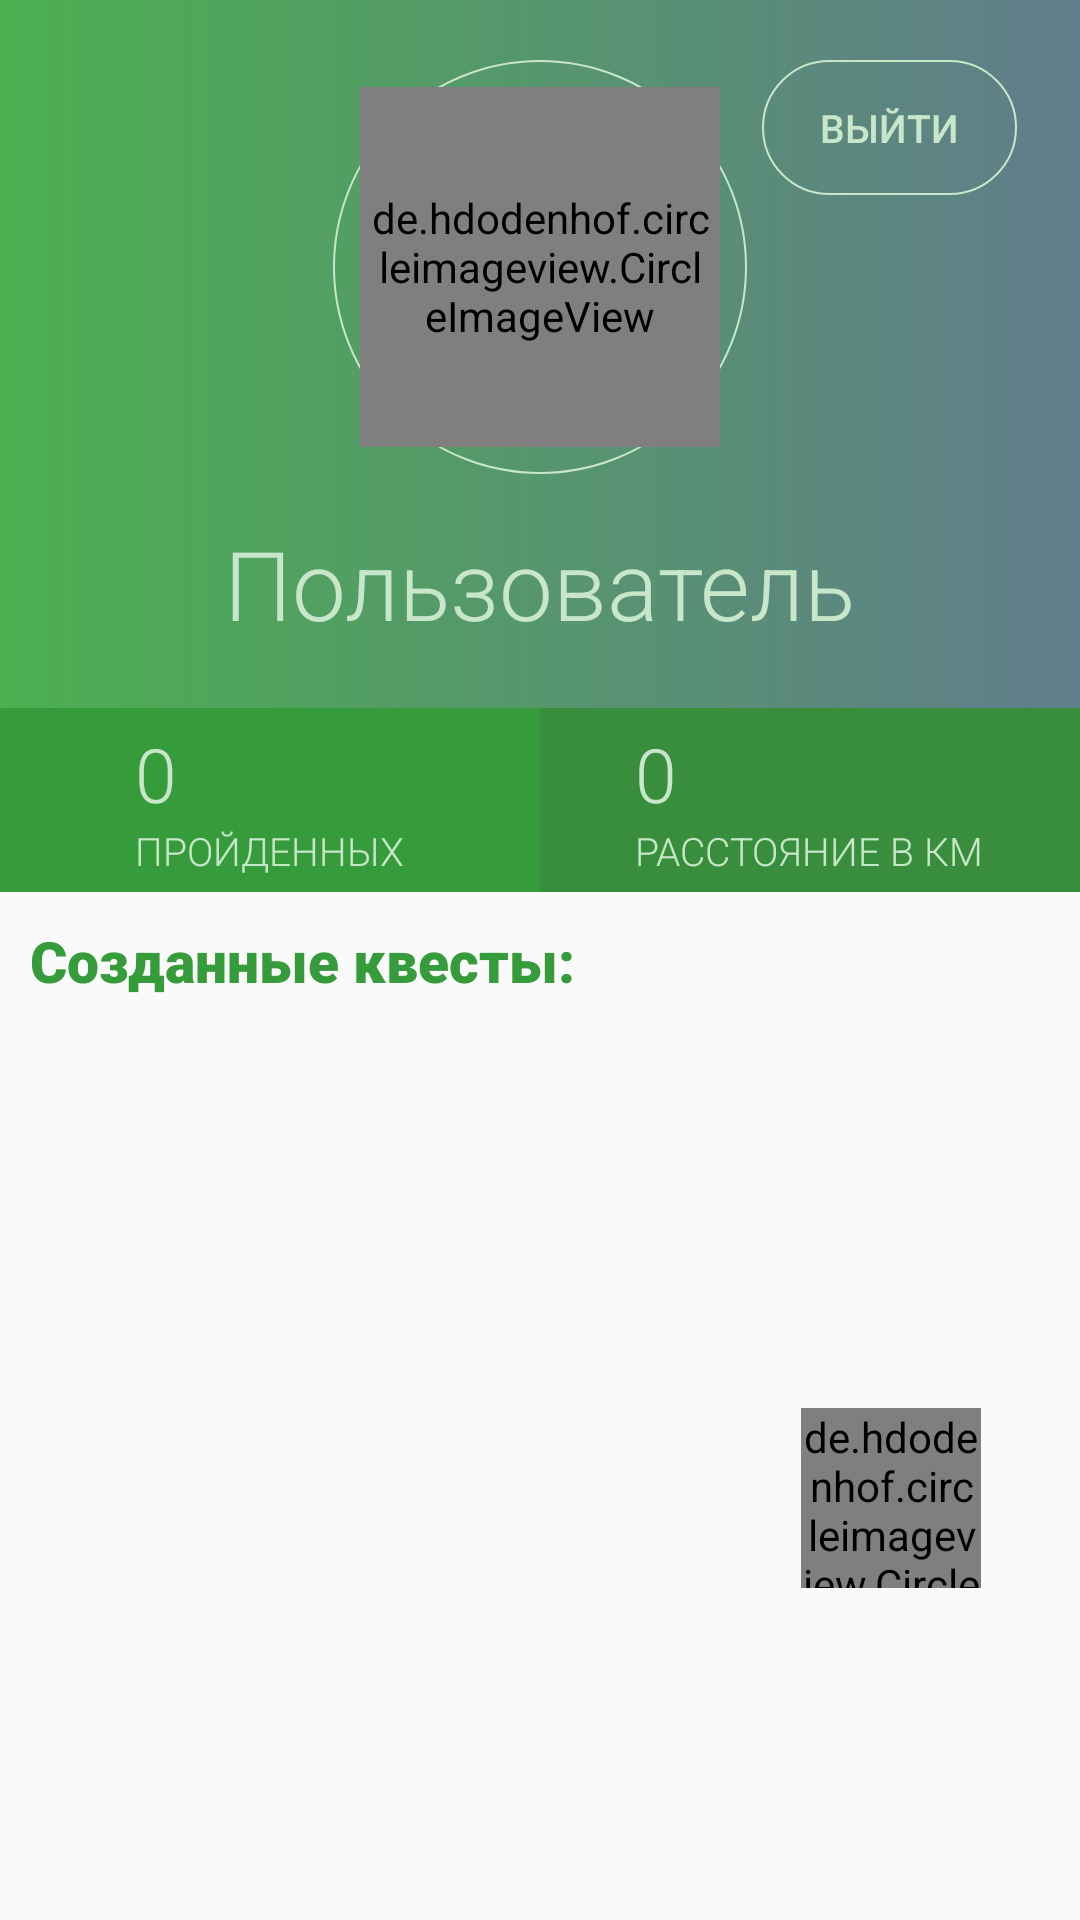

Write the Android layout XML for this screen, with the resource values it uses.
<!-- AndroidManifest.xml: application theme AppTheme -->
<!-- res/layout/profile_fragment.xml -->
<?xml version="1.0" encoding="utf-8"?>
<RelativeLayout xmlns:android="http://schemas.android.com/apk/res/android"
        xmlns:app="http://schemas.android.com/apk/res-auto"
        xmlns:tools="http://schemas.android.com/tools"
        android:layout_width="match_parent"
        android:layout_height="match_parent"
        tools:context=".ui.fragments.ProfileFragment">

    <androidx.constraintlayout.widget.ConstraintLayout
            android:id="@+id/profile_progress_bar"
            android:layout_width="match_parent"
            android:layout_height="match_parent"
            android:visibility="invisible">

        <TextView
                android:layout_width="wrap_content"
                android:layout_height="wrap_content"
                android:layout_marginBottom="36dp"
                android:fontFamily="sans-serif-black"
                android:text="Загрузка профиля"
                android:textColor="@color/accent"
                android:textSize="20sp"
                app:layout_constraintBottom_toTopOf="@+id/progressBar2"
                app:layout_constraintEnd_toEndOf="parent"
                app:layout_constraintStart_toStartOf="parent" />

        <ProgressBar
                android:id="@+id/progressBar2"
                android:layout_width="150dp"
                android:layout_height="150dp"
                android:layout_gravity="center"
                app:layout_constraintBottom_toBottomOf="parent"
                app:layout_constraintEnd_toEndOf="parent"
                app:layout_constraintStart_toStartOf="parent"
                app:layout_constraintTop_toTopOf="parent" />
    </androidx.constraintlayout.widget.ConstraintLayout>

    <RelativeLayout
            android:id="@+id/profile_main_context"
            android:layout_width="match_parent"
            android:layout_height="match_parent">

        <RelativeLayout
                android:id="@+id/rellay"
                android:layout_width="match_parent"
                android:layout_height="wrap_content"
                android:background="@drawable/gradient_bg"
                android:paddingBottom="20dp">

            <RelativeLayout
                    android:id="@+id/image_user"
                    android:layout_width="wrap_content"
                    android:layout_height="wrap_content"
                    android:layout_centerHorizontal="true"
                    android:layout_marginTop="20dp"
                    android:background="@drawable/circle_bordger">

                <de.hdodenhof.circleimageview.CircleImageView
                        android:id="@+id/profile_photo"
                        android:layout_width="120dp"
                        android:layout_height="120dp"
                        android:layout_margin="9dp"
                        android:background="@drawable/select_photo_bg"
                        android:padding="3dp"
                        android:src="@drawable/ic_launcher_foreground" />
            </RelativeLayout>

            <TextView
                    android:id="@+id/tv_username_profile"
                    android:layout_width="wrap_content"
                    android:layout_height="wrap_content"
                    android:layout_below="@id/image_user"
                    android:layout_centerHorizontal="true"
                    android:layout_marginTop="15dp"
                    android:fontFamily="sans-serif-light"
                    android:text="Пользователь"
                    android:textColor="@color/primary_light"
                    android:textSize="32sp" />

            <Button
                    android:id="@+id/button_sign_out"
                    android:layout_width="85dp"
                    android:layout_height="45dp"
                    android:layout_marginStart="5dp"
                    android:layout_marginTop="20dp"
                    android:layout_toEndOf="@+id/image_user"
                    android:background="@drawable/circle_bordger"
                    android:clickable="true"
                    android:fontFamily="sans-serif-medium"
                    android:text="Выйти"
                    android:textColor="@color/primary_light"
                    android:textSize="13sp" />

        </RelativeLayout>

        <LinearLayout
                android:id="@+id/linllay"
                android:layout_width="match_parent"
                android:layout_height="wrap_content"
                android:layout_below="@id/rellay"
                android:orientation="horizontal">

            <RelativeLayout
                    android:layout_width="match_parent"
                    android:layout_height="wrap_content"
                    android:layout_gravity="center"
                    android:layout_weight="1"
                    android:background="@color/accent"
                    android:gravity="center"
                    android:paddingTop="5dp"
                    android:paddingBottom="5dp">

                <LinearLayout
                        android:layout_width="wrap_content"
                        android:layout_height="wrap_content"
                        android:orientation="vertical">

                    <TextView
                            android:id="@+id/tv_passed_count"
                            android:layout_width="wrap_content"
                            android:layout_height="wrap_content"
                            android:fontFamily="sans-serif-light"
                            android:text="0"
                            android:textColor="@color/primary_light"
                            android:textSize="25sp" />

                    <TextView
                            android:layout_width="wrap_content"
                            android:layout_height="wrap_content"
                            android:fontFamily="sans-serif-light"
                            android:text="Пройденных"
                            android:textAllCaps="true"
                            android:textColor="@color/primary_light"
                            android:textSize="13sp" />
                </LinearLayout>
            </RelativeLayout>

            <RelativeLayout
                    android:layout_width="match_parent"
                    android:layout_height="wrap_content"
                    android:layout_gravity="center"
                    android:layout_weight="1"
                    android:background="@color/primary_dark"
                    android:gravity="center"
                    android:paddingTop="5dp"
                    android:paddingBottom="5dp">

                <LinearLayout
                        android:layout_width="wrap_content"
                        android:layout_height="wrap_content"
                        android:orientation="vertical">

                    <TextView
                            android:id="@+id/tv_distance_count"
                            android:layout_width="wrap_content"
                            android:layout_height="wrap_content"
                            android:fontFamily="sans-serif-light"
                            android:text="0"
                            android:textColor="@color/primary_light"
                            android:textSize="25sp" />

                    <TextView
                            android:layout_width="wrap_content"
                            android:layout_height="wrap_content"
                            android:fontFamily="sans-serif-light"
                            android:text="Расстояние в км"
                            android:textAllCaps="true"
                            android:textColor="@color/primary_light"
                            android:textSize="13sp" />
                </LinearLayout>
            </RelativeLayout>
        </LinearLayout>

        <RelativeLayout
                android:layout_width="match_parent"
                android:layout_height="match_parent"
                android:layout_below="@id/linllay">

            <LinearLayout
                    android:id="@+id/tv_announce"
                    android:layout_width="match_parent"
                    android:layout_height="wrap_content">

                <TextView
                        android:layout_width="wrap_content"
                        android:layout_height="wrap_content"
                        android:layout_marginLeft="10dp"
                        android:layout_marginTop="10dp"
                        android:layout_marginRight="30dp"
                        android:fontFamily="sans-serif-black"
                        android:text="Созданные квесты:"
                        android:textColor="@color/accent"
                        android:textSize="19sp" />
            </LinearLayout>

            <androidx.recyclerview.widget.RecyclerView
                    android:id="@+id/rv_profile"
                    android:layout_width="match_parent"
                    android:layout_height="match_parent"
                    android:layout_below="@id/tv_announce" />

            <de.hdodenhof.circleimageview.CircleImageView
                    android:id="@+id/button_new_quest"
                    android:layout_width="60dp"
                    android:layout_height="60dp"
                    android:layout_alignTop="@+id/tv_announce"
                    android:layout_alignEnd="@+id/tv_announce"
                    android:layout_marginTop="172dp"
                    android:layout_marginEnd="33dp"
                    android:clickable="true"
                    android:src="@drawable/ic_add_black_24dp"
                    app:civ_border_color="@color/accent"
                    app:civ_border_width="15dp"
                    app:civ_circle_background_color="@color/accent" />
        </RelativeLayout>
    </RelativeLayout>
</RelativeLayout>
<!-- resources referenced by this layout -->
<resources>
  <color name="accent">#369B3B</color>
  <color name="primary_dark">#388E3C</color>
  <color name="primary_light">#C8E6C9</color>
  <!-- drawable circle_bordger (drawable) -->
  <shape xmlns:android="http://schemas.android.com/apk/res/android"
          android:shape="rectangle">
  
      <corners
              android:bottomLeftRadius="75dp"
              android:bottomRightRadius="75dp"
              android:topLeftRadius="75dp"
              android:topRightRadius="75dp" />
      <stroke
              android:width="0.7dp"
              android:color="@color/primary_light" />
  </shape>
  <!-- drawable gradient_bg (drawable) -->
  <shape xmlns:android="http://schemas.android.com/apk/res/android"
          android:shape="rectangle">
  
      <gradient
              android:angle="0"
              android:endColor="@color/greeny"
              android:startColor="@color/primary"
              android:type="linear" />
  </shape>
  <!-- drawable select_photo_bg (drawable) -->
  <shape xmlns:android="http://schemas.android.com/apk/res/android"
          android:shape="rectangle">
  
      <corners
              android:bottomLeftRadius="75dp"
              android:bottomRightRadius="75dp"
              android:topLeftRadius="75dp"
              android:topRightRadius="75dp" />
      <stroke
              android:width="2dp"
              android:color="@color/icons" />
  </shape>
  <style name="AppTheme" parent="Theme.AppCompat.Light.NoActionBar">
          
          <item name="windowActionBar">false</item>
          <item name="windowNoTitle">true</item>
          <item name="colorPrimary">@color/primary</item>
          <item name="colorPrimaryDark">@color/primary_dark</item>
          <item name="colorAccent">@color/accent</item>
      </style>
  <color name="greeny">#607D8B</color>
  <color name="primary">#4CAF50</color>
  <color name="icons">#FFFFFF</color>
</resources>
